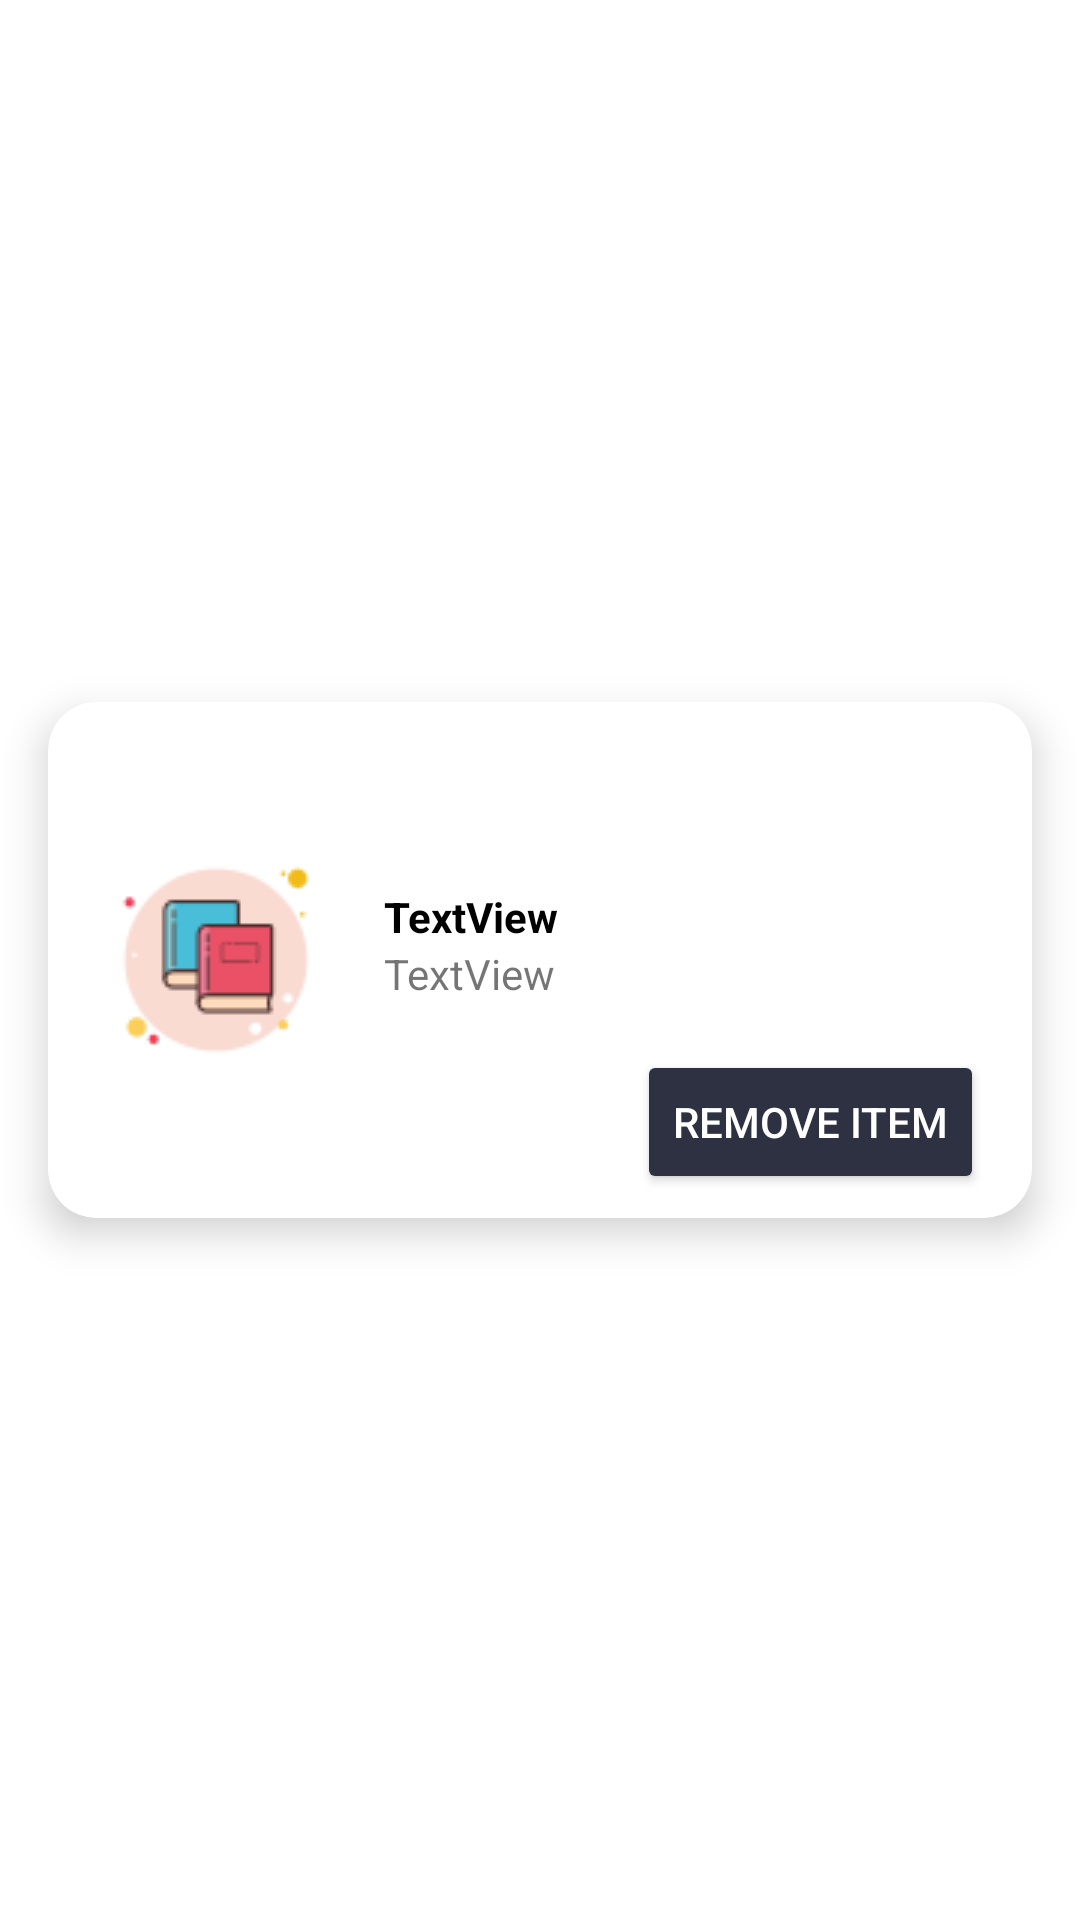

This screen was rendered from an Android layout file. Write that file and the resources it references.
<!-- AndroidManifest.xml: application theme Theme.CourseApp -->
<!-- res/layout/cart_product.xml -->
<?xml version="1.0" encoding="utf-8"?>
<androidx.constraintlayout.widget.ConstraintLayout xmlns:android="http://schemas.android.com/apk/res/android"
    xmlns:app="http://schemas.android.com/apk/res-auto"
    xmlns:tools="http://schemas.android.com/tools"
    android:layout_width="match_parent"
    android:layout_height="wrap_content">

    <androidx.cardview.widget.CardView
        android:layout_width="match_parent"
        android:layout_height="wrap_content"
        android:layout_marginStart="16dp"
        android:layout_marginTop="16dp"
        android:layout_marginEnd="16dp"
        android:layout_marginBottom="16dp"
        app:cardCornerRadius="16dp"
        app:cardElevation="8dp"
        app:layout_constraintBottom_toBottomOf="parent"
        app:layout_constraintEnd_toEndOf="parent"
        app:layout_constraintStart_toStartOf="parent"
        app:layout_constraintTop_toTopOf="parent">

        <androidx.constraintlayout.widget.ConstraintLayout
            android:layout_width="match_parent"
            android:layout_height="match_parent"
            app:layout_constraintEnd_toEndOf="parent"
            app:layout_constraintStart_toStartOf="parent">

            <ImageView
                android:id="@+id/productImage"
                android:layout_width="80dp"
                android:layout_height="80dp"
                android:layout_marginStart="16dp"
                android:layout_marginTop="16dp"
                android:layout_marginBottom="16dp"
                android:background="@drawable/icons8_books_80px"
                app:layout_constraintBottom_toBottomOf="parent"
                app:layout_constraintStart_toStartOf="parent"
                app:layout_constraintTop_toTopOf="parent" />

            <LinearLayout
                android:id="@+id/linearLayout2"
                android:layout_width="0dp"
                android:layout_height="wrap_content"
                android:layout_marginStart="16dp"
                android:layout_marginTop="16dp"
                android:layout_marginEnd="16dp"
                android:orientation="vertical"
                app:layout_constraintEnd_toEndOf="parent"
                app:layout_constraintStart_toEndOf="@+id/productImage"
                app:layout_constraintTop_toTopOf="@+id/productImage">

                <TextView
                    android:id="@+id/txtGoodNameCart"
                    android:layout_width="match_parent"
                    android:layout_height="wrap_content"
                    android:text="TextView"
                    android:textColor="@color/black"
                    android:textStyle="bold" />

                <TextView
                    android:id="@+id/txtGoodDescriptionCart"
                    android:layout_width="match_parent"
                    android:layout_height="wrap_content"
                    android:text="TextView" />
            </LinearLayout>

            <Button
                android:id="@+id/btnReduceItemCount"
                android:layout_width="wrap_content"
                android:layout_height="48dp"
                android:layout_marginTop="16dp"
                android:layout_marginEnd="16dp"
                android:layout_marginBottom="8dp"
                android:backgroundTint="#2D3142"
                android:text="Remove item"
                android:textColor="@color/white"
                app:layout_constraintBottom_toBottomOf="parent"
                app:layout_constraintEnd_toEndOf="parent"
                app:layout_constraintTop_toBottomOf="@+id/linearLayout2" />
        </androidx.constraintlayout.widget.ConstraintLayout>
    </androidx.cardview.widget.CardView>
</androidx.constraintlayout.widget.ConstraintLayout>
<!-- resources referenced by this layout -->
<resources>
  <color name="black">#FF000000</color>
  <color name="white">#FFFFFFFF</color>
  <!-- drawable icons8_books_80px: png bitmap (drawable, 3320 bytes) -->
  <style name="Theme.CourseApp" parent="Theme.MaterialComponents.Light.NoActionBar">
          
          <item name="colorPrimary">#050505</item>
          <item name="colorPrimaryVariant">@color/primary_dark</item>
          <item name="colorOnPrimary">@color/white</item>
          
          <item name="colorSecondary">@color/secondary</item>
          <item name="colorSecondaryVariant">@color/secondary</item>
          <item name="colorOnSecondary">@color/black</item>
          
          <item name="android:statusBarColor" tools:targetApi="l">?attr/colorPrimaryVariant</item>
          
      </style>
  <color name="primary_dark">#1C2321</color>
  <color name="secondary">#7D98A1</color>
</resources>
